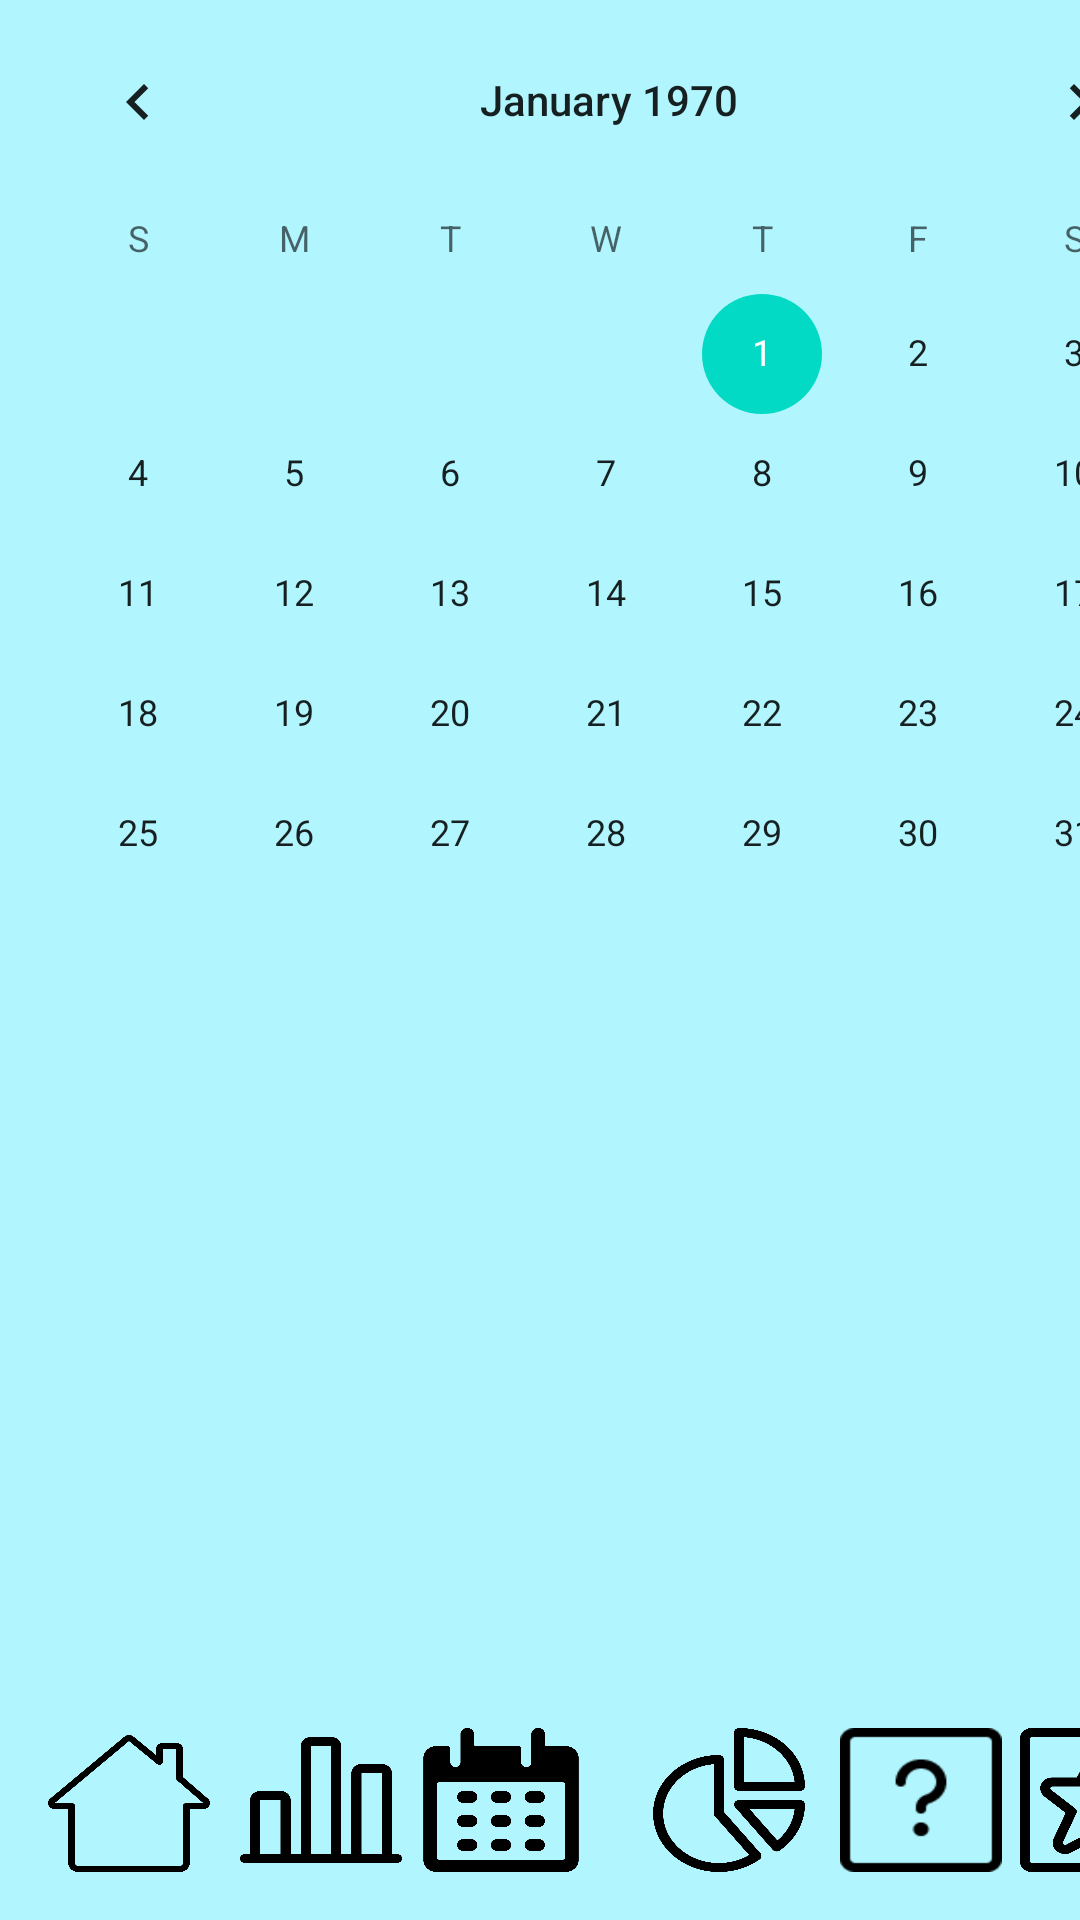

Android layout source for this screen:
<!-- AndroidManifest.xml: application theme AppTheme -->
<!-- res/layout/activity_calendar.xml -->
<?xml version="1.0" encoding="utf-8"?>
<androidx.constraintlayout.widget.ConstraintLayout xmlns:android="http://schemas.android.com/apk/res/android"
    xmlns:app="http://schemas.android.com/apk/res-auto"
    xmlns:tools="http://schemas.android.com/tools"
    android:layout_width="match_parent"
    android:layout_height="match_parent"
    android:background="#B1F6FF"
    tools:context=".Calendar">

    <CalendarView
        android:layout_width="406dp"
        android:layout_height="348dp">

    </CalendarView>

    <Button
        android:id="@+id/btnBarChart"
        android:layout_width="54dp"
        android:layout_height="48dp"
        android:layout_marginStart="80dp"
        android:layout_marginLeft="80dp"
        android:layout_marginBottom="16dp"
        android:background="@drawable/light_analytics_bars"
        android:onClick="barChart"
        app:layout_constraintBottom_toBottomOf="parent"
        app:layout_constraintStart_toStartOf="parent" />

    <Button
        android:id="@+id/btnCalendar"
        android:layout_width="54dp"
        android:layout_height="48dp"
        android:layout_marginStart="140dp"
        android:layout_marginLeft="140dp"
        android:layout_marginBottom="16dp"
        android:background="@drawable/calendar_3"
        app:layout_constraintBottom_toBottomOf="parent"
        app:layout_constraintStart_toStartOf="parent" />

    <Button
        android:id="@+id/btnPieChart"
        android:layout_width="54dp"
        android:layout_height="48dp"
        android:layout_marginStart="216dp"
        android:layout_marginLeft="216dp"
        android:layout_marginBottom="16dp"
        android:background="@drawable/light_analytics_pie2"
        android:onClick="pieChart"
        app:layout_constraintBottom_toBottomOf="parent"
        app:layout_constraintStart_toStartOf="parent" />

    <Button
        android:id="@+id/btnInfo"
        android:layout_width="54dp"
        android:layout_height="48dp"
        android:layout_marginStart="280dp"
        android:layout_marginLeft="280dp"
        android:layout_marginBottom="16dp"
        android:background="@drawable/light_question_help_square"
        android:onClick="info"
        app:layout_constraintBottom_toBottomOf="parent"
        app:layout_constraintStart_toStartOf="parent" />

    <Button
        android:id="@+id/btnAverageDay"
        android:layout_width="54dp"
        android:layout_height="48dp"
        android:layout_marginStart="340dp"
        android:layout_marginLeft="340dp"
        android:layout_marginBottom="16dp"
        android:background="@drawable/mask_star"
        android:onClick="averageDay"
        app:layout_constraintBottom_toBottomOf="parent"
        app:layout_constraintStart_toStartOf="parent" />

    <Button
        android:id="@+id/btnMain"
        android:layout_width="54dp"
        android:layout_height="48dp"
        android:layout_marginStart="16dp"
        android:layout_marginLeft="16dp"
        android:layout_marginBottom="16dp"
        android:background="@drawable/light_house_chimney"
        android:onClick="mainActivity"
        app:layout_constraintBottom_toBottomOf="parent"
        app:layout_constraintStart_toStartOf="parent" />

</androidx.constraintlayout.widget.ConstraintLayout>
<!-- resources referenced by this layout -->
<resources>
  <!-- drawable calendar_3: png bitmap (drawable, 45254 bytes) -->
  <!-- drawable light_analytics_bars: png bitmap (drawable, 39624 bytes) -->
  <!-- drawable light_analytics_pie2: png bitmap (drawable, 50975 bytes) -->
  <!-- drawable light_house_chimney: png bitmap (drawable, 38214 bytes) -->
  <!-- drawable light_question_help_square: png bitmap (drawable, 1590 bytes) -->
  <!-- drawable mask_star: png bitmap (drawable, 49715 bytes) -->
  <style name="AppTheme" parent="Theme.AppCompat.Light.DarkActionBar">
          
          <item name="colorPrimary">@color/colorPrimary</item>
          <item name="colorPrimaryDark">@color/colorPrimaryDark</item>
          <item name="colorAccent">@color/colorAccent</item>
      </style>
  <!-- not gathered from this repository: default colours our renderer supplied (Android Studio template values) -->
  <color name="colorPrimary">#FF6200EE</color>
  <color name="colorPrimaryDark">#FF3700B3</color>
  <color name="colorAccent">#FF03DAC5</color>
</resources>
